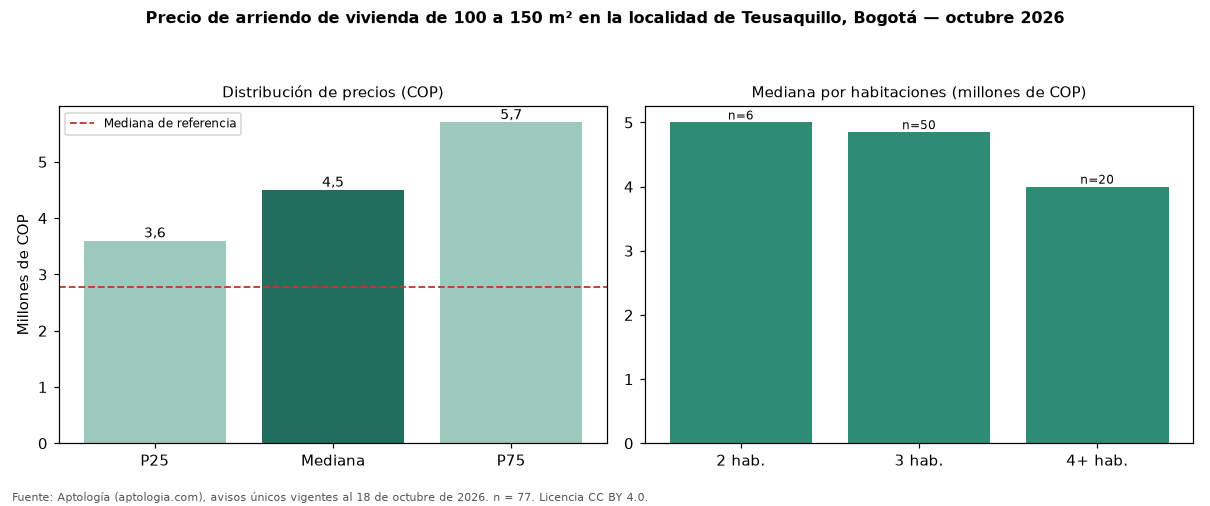

The data file committed next to this chart (first rows):
seccion, metrica, valor_cop, n
precio, p25, 3600000, 77
precio, mediana, 4500000, 77
precio, p75, 5700000, 77
cop_por_m2, p25, 31068, 77
cop_por_m2, mediana, 38462, 77
cop_por_m2, p75, 45833, 77
area, area_mediana_m2, 120.0, 77
habitaciones, 2, 5000000, 6
habitaciones, 3, 4850000, 50
habitaciones, 4+, 4000000, 20
administracion, mediana, 717900, 34
estrato, moda, 4, 
parqueadero, porcentaje_con_parqueadero, 85.7, 77
referencia, mediana_referencia, 2769500, 1080
referencia, mediana_cop_por_m2_referencia, 50000, 1080
